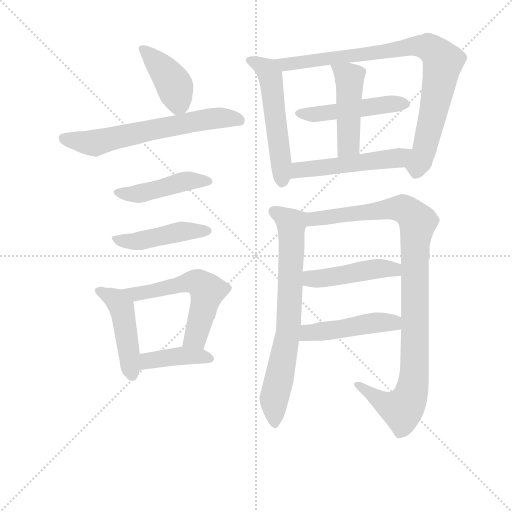
t = 0.00 s
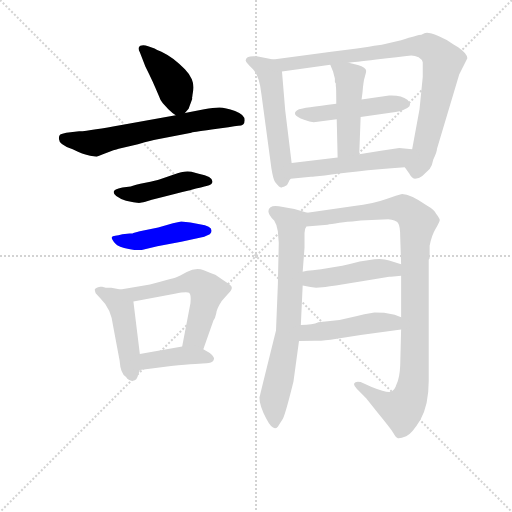
t = 2.27 s
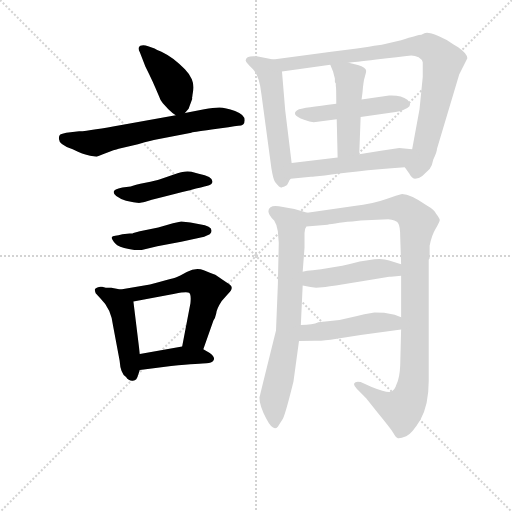
t = 4.54 s
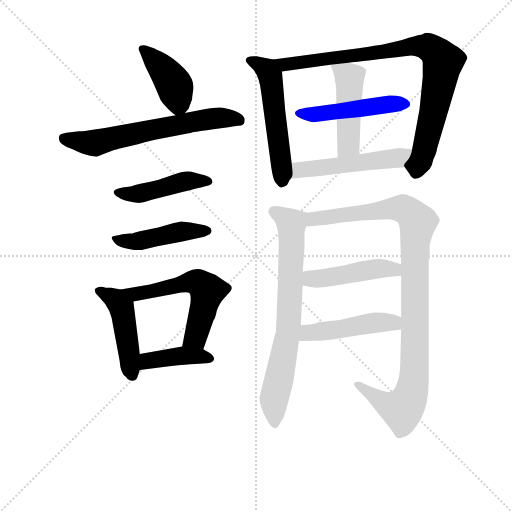
t = 6.81 s
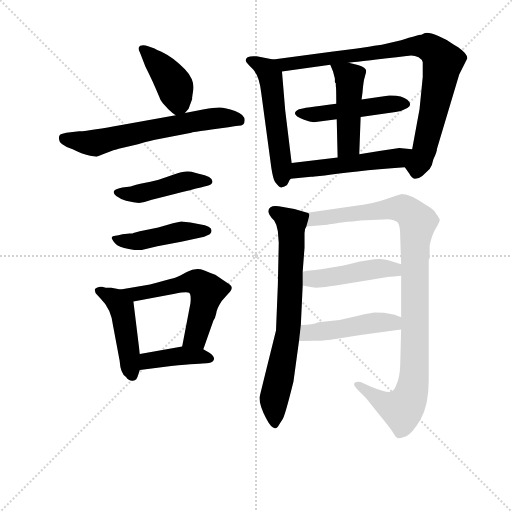
t = 9.08 s
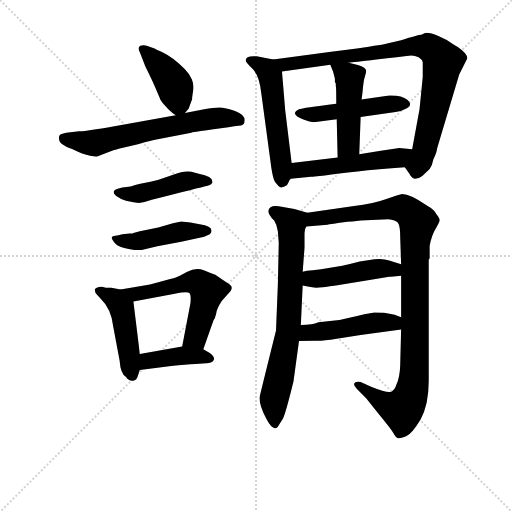
t = 11.35 s

The animated SVG that drew these frames (rendered in a browser with its animation timeline set to each time). Animation: 16 CSS @keyframes rules; one cycle of 11.35 s.

<svg version="1.1" viewBox="0 0 1024 1024" xmlns="http://www.w3.org/2000/svg">
  <g stroke="lightgray" stroke-dasharray="1,1" stroke-width="1" transform="scale(4, 4)">
    <line x1="0" y1="0" x2="256" y2="256"></line>
    <line x1="256" y1="0" x2="0" y2="256"></line>
    <line x1="128" y1="0" x2="128" y2="256"></line>
    <line x1="0" y1="128" x2="256" y2="128"></line>
  </g>
<g transform="scale(0.92, -0.92) translate(60, -900)">
   <style type="text/css">
    @keyframes keyframes0 {
      from {
       stroke: blue;
       stroke-dashoffset: 414;
       stroke-width: 128;
       }
       57% {
       animation-timing-function: step-end;
       stroke: blue;
       stroke-dashoffset: 0;
       stroke-width: 128;
       }
       to {
       stroke: black;
       stroke-width: 1024;
       }
       }
       #make-me-a-hanzi-animation-0 {
         animation: keyframes0 0.586914s both;
         animation-delay: 0.000000s;
         animation-timing-function: linear;
       }
    @keyframes keyframes1 {
      from {
       stroke: blue;
       stroke-dashoffset: 642;
       stroke-width: 128;
       }
       68% {
       animation-timing-function: step-end;
       stroke: blue;
       stroke-dashoffset: 0;
       stroke-width: 128;
       }
       to {
       stroke: black;
       stroke-width: 1024;
       }
       }
       #make-me-a-hanzi-animation-1 {
         animation: keyframes1 0.772461s both;
         animation-delay: 0.586914s;
         animation-timing-function: linear;
       }
    @keyframes keyframes2 {
      from {
       stroke: blue;
       stroke-dashoffset: 459;
       stroke-width: 128;
       }
       60% {
       animation-timing-function: step-end;
       stroke: blue;
       stroke-dashoffset: 0;
       stroke-width: 128;
       }
       to {
       stroke: black;
       stroke-width: 1024;
       }
       }
       #make-me-a-hanzi-animation-2 {
         animation: keyframes2 0.623535s both;
         animation-delay: 1.359375s;
         animation-timing-function: linear;
       }
    @keyframes keyframes3 {
      from {
       stroke: blue;
       stroke-dashoffset: 460;
       stroke-width: 128;
       }
       60% {
       animation-timing-function: step-end;
       stroke: blue;
       stroke-dashoffset: 0;
       stroke-width: 128;
       }
       to {
       stroke: black;
       stroke-width: 1024;
       }
       }
       #make-me-a-hanzi-animation-3 {
         animation: keyframes3 0.624349s both;
         animation-delay: 1.982910s;
         animation-timing-function: linear;
       }
    @keyframes keyframes4 {
      from {
       stroke: blue;
       stroke-dashoffset: 467;
       stroke-width: 128;
       }
       60% {
       animation-timing-function: step-end;
       stroke: blue;
       stroke-dashoffset: 0;
       stroke-width: 128;
       }
       to {
       stroke: black;
       stroke-width: 1024;
       }
       }
       #make-me-a-hanzi-animation-4 {
         animation: keyframes4 0.630046s both;
         animation-delay: 2.607259s;
         animation-timing-function: linear;
       }
    @keyframes keyframes5 {
      from {
       stroke: blue;
       stroke-dashoffset: 577;
       stroke-width: 128;
       }
       65% {
       animation-timing-function: step-end;
       stroke: blue;
       stroke-dashoffset: 0;
       stroke-width: 128;
       }
       to {
       stroke: black;
       stroke-width: 1024;
       }
       }
       #make-me-a-hanzi-animation-5 {
         animation: keyframes5 0.719564s both;
         animation-delay: 3.237305s;
         animation-timing-function: linear;
       }
    @keyframes keyframes6 {
      from {
       stroke: blue;
       stroke-dashoffset: 410;
       stroke-width: 128;
       }
       57% {
       animation-timing-function: step-end;
       stroke: blue;
       stroke-dashoffset: 0;
       stroke-width: 128;
       }
       to {
       stroke: black;
       stroke-width: 1024;
       }
       }
       #make-me-a-hanzi-animation-6 {
         animation: keyframes6 0.583659s both;
         animation-delay: 3.956868s;
         animation-timing-function: linear;
       }
    @keyframes keyframes7 {
      from {
       stroke: blue;
       stroke-dashoffset: 545;
       stroke-width: 128;
       }
       64% {
       animation-timing-function: step-end;
       stroke: blue;
       stroke-dashoffset: 0;
       stroke-width: 128;
       }
       to {
       stroke: black;
       stroke-width: 1024;
       }
       }
       #make-me-a-hanzi-animation-7 {
         animation: keyframes7 0.693522s both;
         animation-delay: 4.540527s;
         animation-timing-function: linear;
       }
    @keyframes keyframes8 {
      from {
       stroke: blue;
       stroke-dashoffset: 884;
       stroke-width: 128;
       }
       74% {
       animation-timing-function: step-end;
       stroke: blue;
       stroke-dashoffset: 0;
       stroke-width: 128;
       }
       to {
       stroke: black;
       stroke-width: 1024;
       }
       }
       #make-me-a-hanzi-animation-8 {
         animation: keyframes8 0.969401s both;
         animation-delay: 5.234049s;
         animation-timing-function: linear;
       }
    @keyframes keyframes9 {
      from {
       stroke: blue;
       stroke-dashoffset: 484;
       stroke-width: 128;
       }
       61% {
       animation-timing-function: step-end;
       stroke: blue;
       stroke-dashoffset: 0;
       stroke-width: 128;
       }
       to {
       stroke: black;
       stroke-width: 1024;
       }
       }
       #make-me-a-hanzi-animation-9 {
         animation: keyframes9 0.643880s both;
         animation-delay: 6.203451s;
         animation-timing-function: linear;
       }
    @keyframes keyframes10 {
      from {
       stroke: blue;
       stroke-dashoffset: 472;
       stroke-width: 128;
       }
       61% {
       animation-timing-function: step-end;
       stroke: blue;
       stroke-dashoffset: 0;
       stroke-width: 128;
       }
       to {
       stroke: black;
       stroke-width: 1024;
       }
       }
       #make-me-a-hanzi-animation-10 {
         animation: keyframes10 0.634115s both;
         animation-delay: 6.847331s;
         animation-timing-function: linear;
       }
    @keyframes keyframes11 {
      from {
       stroke: blue;
       stroke-dashoffset: 516;
       stroke-width: 128;
       }
       63% {
       animation-timing-function: step-end;
       stroke: blue;
       stroke-dashoffset: 0;
       stroke-width: 128;
       }
       to {
       stroke: black;
       stroke-width: 1024;
       }
       }
       #make-me-a-hanzi-animation-11 {
         animation: keyframes11 0.669922s both;
         animation-delay: 7.481445s;
         animation-timing-function: linear;
       }
    @keyframes keyframes12 {
      from {
       stroke: blue;
       stroke-dashoffset: 736;
       stroke-width: 128;
       }
       71% {
       animation-timing-function: step-end;
       stroke: blue;
       stroke-dashoffset: 0;
       stroke-width: 128;
       }
       to {
       stroke: black;
       stroke-width: 1024;
       }
       }
       #make-me-a-hanzi-animation-12 {
         animation: keyframes12 0.848958s both;
         animation-delay: 8.151367s;
         animation-timing-function: linear;
       }
    @keyframes keyframes13 {
      from {
       stroke: blue;
       stroke-dashoffset: 1033;
       stroke-width: 128;
       }
       77% {
       animation-timing-function: step-end;
       stroke: blue;
       stroke-dashoffset: 0;
       stroke-width: 128;
       }
       to {
       stroke: black;
       stroke-width: 1024;
       }
       }
       #make-me-a-hanzi-animation-13 {
         animation: keyframes13 1.090658s both;
         animation-delay: 9.000326s;
         animation-timing-function: linear;
       }
    @keyframes keyframes14 {
      from {
       stroke: blue;
       stroke-dashoffset: 464;
       stroke-width: 128;
       }
       60% {
       animation-timing-function: step-end;
       stroke: blue;
       stroke-dashoffset: 0;
       stroke-width: 128;
       }
       to {
       stroke: black;
       stroke-width: 1024;
       }
       }
       #make-me-a-hanzi-animation-14 {
         animation: keyframes14 0.627604s both;
         animation-delay: 10.090983s;
         animation-timing-function: linear;
       }
    @keyframes keyframes15 {
      from {
       stroke: blue;
       stroke-dashoffset: 473;
       stroke-width: 128;
       }
       61% {
       animation-timing-function: step-end;
       stroke: blue;
       stroke-dashoffset: 0;
       stroke-width: 128;
       }
       to {
       stroke: black;
       stroke-width: 1024;
       }
       }
       #make-me-a-hanzi-animation-15 {
         animation: keyframes15 0.634928s both;
         animation-delay: 10.718587s;
         animation-timing-function: linear;
       }
</style>
<path d="M 358.0 685.5 Q 357.0 686.5 358.0 689.5 Q 358.0 691.5 360.0 703.5 Q 362.0 715.5 357.0 727.5 Q 352.0 739.5 342.0 749.5 Q 332.0 759.5 317.0 771.5 Q 302.0 782.5 291.0 787.5 Q 280.0 791.5 276.0 794.5 L 262.0 799.5 Q 252.0 803.5 245.0 800.5 Q 238.0 796.5 244.0 786.5 L 256.0 755.5 Q 264.0 739.5 272.0 722.5 Q 280.0 704.5 285.0 692.5 Q 289.0 680.5 294.0 675.5 L 306.0 662.5 Q 314.0 654.5 322.0 649.5 C 332.0 642.5 332.0 642.5 342.0 654.5 L 350.0 663.5 L 358.0 685.5 Z" fill="lightgray"></path> 
<path d="M 322.0 649.5 L 204.0 628.5 Q 140.0 616.5 112.0 614.5 L 84.0 611.5 Q 74.0 609.5 71.0 607.5 Q 68.0 605.5 68.0 598.5 Q 68.0 585.5 98.0 575.5 Q 120.0 564.5 136.0 561.5 L 150.0 559.5 L 168.0 566.5 Q 190.0 574.5 198.0 576.5 L 240.0 586.5 Q 272.0 595.5 280.0 596.5 L 356.0 611.5 Q 356.0 612.5 400.0 618.5 Q 444.0 624.5 458.0 626.5 Q 472.0 626.5 472.0 638.5 Q 472.0 650.5 451.0 658.5 Q 430.0 666.5 417.0 666.5 Q 404.0 666.5 384.0 662.5 L 342.0 654.5 L 322.0 649.5 Z" fill="lightgray"></path> 
<path d="M 206.0 492.5 Q 187.0 488.5 187.0 482.5 Q 187.0 472.5 214.0 463.5 L 230.0 460.5 Q 242.0 458.5 244.0 459.0 Q 246.0 459.5 256.0 461.5 L 270.0 465.5 Q 376.0 492.5 389.0 495.5 Q 402.0 498.5 402.0 505.5 Q 402.0 516.5 372.0 522.5 L 356.0 526.5 Q 340.0 529.5 318.0 520.5 L 288.0 510.5 Q 280.0 507.5 256.0 502.5 Q 232.0 497.5 224.0 494.5 L 206.0 492.5 Z" fill="lightgray"></path> 
<path d="M 230.0 393.5 Q 228.0 393.5 228.0 392.5 L 222.0 392.5 L 206.0 390.5 Q 197.0 387.5 190.5 387.5 Q 184.0 387.5 183.0 384.0 Q 182.0 380.5 190.0 371.0 Q 198.0 361.5 220.0 358.5 L 232.0 356.5 L 248.0 356.5 L 282.0 364.5 L 334.0 374.5 L 384.0 385.5 Q 385.0 385.5 396.0 390.5 Q 400.0 394.5 400.0 398.5 Q 400.0 408.5 374.0 412.5 L 354.0 416.5 L 334.0 418.5 L 316.0 414.5 L 284.0 405.5 L 244.0 397.5 L 230.0 393.5 Z" fill="lightgray"></path> 
<path d="M 162.0 276.5 L 158.0 276.5 Q 147.0 274.5 146.0 270.5 Q 146.0 268.5 148.0 262.5 L 158.0 251.5 Q 182.0 228.5 186.0 190.5 L 200.0 116.5 Q 202.0 87.5 214.0 80.5 Q 220.0 71.5 229.0 72.5 Q 238.0 73.5 240.0 84.5 L 244.0 95.5 L 244.0 130.5 L 230.0 244.5 C 227.0 265.5 227.0 265.5 202.0 270.5 L 182.0 274.5 L 170.0 274.5 L 162.0 276.5 Z" fill="lightgray"></path> 
<path d="M 382.0 140.5 L 404.0 203.5 Q 408.0 208.5 410.0 218.5 Q 411.0 228.5 422.0 245.5 L 436.0 261.5 Q 444.0 269.5 444.0 274.5 Q 444.0 279.5 432.0 286.5 L 408.0 302.5 Q 400.0 305.5 383.0 312.5 Q 366.0 319.5 346.0 308.5 Q 344.0 307.5 338.0 304.5 Q 332.0 300.5 326.0 298.5 Q 320.0 295.5 302.0 291.5 Q 284.0 286.5 266.0 281.5 L 202.0 270.5 C 172.0 265.5 201.0 238.5 230.0 244.5 L 320.0 261.5 Q 346.0 266.5 351.0 263.5 Q 356.0 260.5 354.0 240.5 L 336.0 146.5 C 330.0 117.5 372.0 112.5 382.0 140.5 Z" fill="lightgray"></path> 
<path d="M 244.0 95.5 L 312.0 104.5 Q 378.0 110.5 389.0 110.5 Q 400.0 110.5 404.0 116.5 Q 409.0 122.5 396.0 132.5 L 382.0 140.5 C 363.0 151.5 363.0 151.5 336.0 146.5 L 244.0 130.5 C 214.0 125.5 214.0 91.5 244.0 95.5 Z" fill="lightgray"></path> 
<path d="M 534.0 770.5 L 498.0 777.5 Q 474.0 779.5 474.0 768.5 Q 475.0 763.5 490.0 749.5 Q 504.0 734.5 508.0 697.5 L 530.0 534.5 Q 534.0 509.5 538.0 504.5 Q 550.0 488.5 554.0 493.5 Q 558.0 493.5 560.0 495.5 Q 562.0 496.5 563.0 497.5 Q 564.0 497.5 567.0 503.5 Q 569.0 509.5 572.0 511.5 C 577.0 519.5 577.0 519.5 574.0 545.5 L 560.0 660.5 L 553.0 744.5 C 551.0 767.5 551.0 767.5 534.0 770.5 Z" fill="lightgray"></path> 
<path d="M 856.0 824.5 Q 849.0 824.5 812.0 812.5 L 770.0 802.5 Q 768.0 802.5 742.0 798.5 L 716.0 794.5 L 660.0 787.5 L 534.0 770.5 C 504.0 766.5 523.0 740.5 553.0 744.5 L 658.0 759.5 L 698.0 763.5 Q 708.0 764.5 758.0 770.5 Q 808.0 776.5 834.0 779.5 Q 842.0 779.5 850.0 775.5 Q 858.0 770.5 859.0 764.5 Q 859.0 758.5 859.0 732.5 L 852.0 662.5 L 836.0 575.5 C 831.0 545.5 813.0 546.5 820.0 536.5 L 830.0 522.5 Q 834.0 513.5 842.0 511.5 Q 851.0 511.5 858.0 517.5 L 874.0 532.5 Q 880.0 541.5 882.0 553.5 Q 890.0 569.5 890.0 576.5 L 936.0 730.5 Q 938.0 736.5 938.0 737.5 L 956.0 773.5 Q 956.0 783.5 936.0 797.5 L 926.0 803.5 Q 912.0 813.5 893.0 821.5 Q 874.0 829.5 866.0 828.5 L 864.0 828.5 L 856.0 824.5 Z" fill="lightgray"></path> 
<path d="M 671.0 674.5 Q 598.0 665.5 590.0 662.5 Q 568.0 651.5 601.0 639.5 Q 614.0 634.5 622.0 634.5 L 672.0 640.5 L 724.0 645.5 L 800.0 656.5 Q 813.0 657.5 825.5 665.0 Q 838.0 672.5 825.5 683.0 Q 813.0 693.5 786.0 692.5 L 726.0 683.5 L 671.0 674.5 Z" fill="lightgray"></path> 
<path d="M 668.0 721.5 Q 668.0 720.5 670.0 718.5 L 670.0 715.5 L 670.0 712.5 Q 671.0 712.5 671.0 674.5 L 672.0 640.5 L 674.0 557.5 C 675.0 527.5 720.0 534.5 721.0 564.5 L 724.0 645.5 L 726.0 683.5 L 728.0 698.5 Q 730.0 723.5 733.0 732.5 Q 736.0 741.5 736.0 745.5 Q 736.0 753.5 718.0 758.5 L 698.0 763.5 C 669.0 770.5 652.0 775.5 658.0 759.5 L 664.0 744.5 L 668.0 729.5 L 668.0 721.5 Z" fill="lightgray"></path> 
<path d="M 572.0 511.5 L 616.0 515.5 Q 620.0 515.5 624.0 516.5 L 646.0 518.5 Q 701.0 527.5 820.0 536.5 C 850.0 538.5 866.0 572.5 836.0 575.5 L 808.0 578.5 L 768.0 572.5 L 721.0 564.5 L 674.0 557.5 L 574.0 545.5 C 544.0 541.5 542.0 508.5 572.0 511.5 Z" fill="lightgray"></path> 
<path d="M 608.0 437.5 L 580.0 445.5 L 546.0 451.5 Q 534.0 453.5 528.0 449.5 Q 516.0 439.5 536.0 420.5 Q 542.0 411.5 544.0 397.5 L 546.0 372.5 L 544.0 280.5 L 540.0 181.5 Q 504.0 36.5 504.0 35.5 Q 504.0 18.5 519.0 -10.5 Q 534.0 -39.5 544.0 -27.5 Q 548.0 -21.5 555.0 -10.5 Q 561.0 1.5 578.0 70.5 L 590.0 158.5 L 594.0 193.5 L 598.0 279.5 L 598.0 309.5 L 602.0 361.5 L 602.0 393.5 Q 602.0 402.5 606.0 407.5 C 614.0 435.5 614.0 435.5 608.0 437.5 Z" fill="lightgray"></path> 
<path d="M 874.0 365.5 Q 878.0 387.5 887.0 402.5 Q 896.0 417.5 896.0 421.5 Q 896.0 425.5 888.0 435.5 Q 884.0 444.5 868.0 453.5 Q 832.0 478.5 814.0 478.5 Q 804.0 476.5 780.0 467.5 Q 756.0 458.5 706.0 451.5 L 608.0 437.5 C 578.0 433.5 576.0 404.5 606.0 407.5 L 652.0 411.5 Q 658.0 412.5 678.0 415.5 Q 698.0 418.5 706.0 418.5 L 724.0 420.5 L 784.0 423.5 Q 800.0 422.5 805.0 415.5 Q 810.0 408.5 810.0 385.5 L 812.0 325.5 L 812.0 300.5 L 812.0 210.5 L 812.0 183.5 L 810.0 105.5 Q 809.0 79.5 802.0 64.5 Q 799.0 53.5 791.0 48.5 Q 783.0 44.5 748.0 58.5 L 724.0 69.5 Q 712.0 71.5 710.0 66.5 Q 708.0 62.5 716.0 54.5 L 736.0 34.5 L 762.0 1.5 Q 794.0 -37.5 797.0 -44.5 Q 800.0 -50.5 805.0 -52.5 Q 810.0 -53.5 823.0 -48.5 Q 835.0 -43.5 854.0 -12.5 Q 872.0 19.5 872.0 71.5 L 872.0 335.5 L 874.0 338.5 L 874.0 365.5 Z" fill="lightgray"></path> 
<path d="M 598.0 279.5 L 612.0 276.5 Q 622.0 273.5 641.0 275.5 Q 660.0 277.5 786.0 298.5 L 790.0 298.5 L 812.0 300.5 C 842.0 303.5 841.0 316.5 812.0 325.5 L 786.0 333.5 Q 774.0 338.5 754.0 336.5 L 722.0 331.5 Q 700.0 325.5 684.0 322.5 L 638.0 314.5 L 620.0 312.5 Q 606.0 311.5 598.0 309.5 C 569.0 303.5 569.0 285.5 598.0 279.5 Z" fill="lightgray"></path> 
<path d="M 590.0 158.5 L 624.0 159.5 Q 634.0 157.5 672.0 163.5 L 724.0 171.5 Q 768.0 177.5 812.0 183.5 C 842.0 187.5 840.0 200.5 812.0 210.5 L 798.0 215.5 L 778.0 219.5 Q 774.0 220.5 754.0 220.5 Q 730.0 216.5 714.0 212.5 L 678.0 204.5 L 632.0 199.5 Q 620.0 193.5 594.0 193.5 C 564.0 192.5 560.0 157.5 590.0 158.5 Z" fill="lightgray"></path> 
      <clipPath id="make-me-a-hanzi-clip-0">
      <path d="M 358.0 685.5 Q 357.0 686.5 358.0 689.5 Q 358.0 691.5 360.0 703.5 Q 362.0 715.5 357.0 727.5 Q 352.0 739.5 342.0 749.5 Q 332.0 759.5 317.0 771.5 Q 302.0 782.5 291.0 787.5 Q 280.0 791.5 276.0 794.5 L 262.0 799.5 Q 252.0 803.5 245.0 800.5 Q 238.0 796.5 244.0 786.5 L 256.0 755.5 Q 264.0 739.5 272.0 722.5 Q 280.0 704.5 285.0 692.5 Q 289.0 680.5 294.0 675.5 L 306.0 662.5 Q 314.0 654.5 322.0 649.5 C 332.0 642.5 332.0 642.5 342.0 654.5 L 350.0 663.5 L 358.0 685.5 Z" fill="lightgray"></path>
      </clipPath>
      <path clip-path="url(#make-me-a-hanzi-clip-0)" d="M 251.0 792.5 L 293.0 751.5 L 319.0 714.5 L 327.0 678.5 L 324.0 661.5 " fill="none" id="make-me-a-hanzi-animation-0" stroke-dasharray="286 572" stroke-linecap="round"></path>

      <clipPath id="make-me-a-hanzi-clip-1">
      <path d="M 322.0 649.5 L 204.0 628.5 Q 140.0 616.5 112.0 614.5 L 84.0 611.5 Q 74.0 609.5 71.0 607.5 Q 68.0 605.5 68.0 598.5 Q 68.0 585.5 98.0 575.5 Q 120.0 564.5 136.0 561.5 L 150.0 559.5 L 168.0 566.5 Q 190.0 574.5 198.0 576.5 L 240.0 586.5 Q 272.0 595.5 280.0 596.5 L 356.0 611.5 Q 356.0 612.5 400.0 618.5 Q 444.0 624.5 458.0 626.5 Q 472.0 626.5 472.0 638.5 Q 472.0 650.5 451.0 658.5 Q 430.0 666.5 417.0 666.5 Q 404.0 666.5 384.0 662.5 L 342.0 654.5 L 322.0 649.5 Z" fill="lightgray"></path>
      </clipPath>
      <path clip-path="url(#make-me-a-hanzi-clip-1)" d="M 81.0 599.5 L 146.0 589.5 L 394.0 641.5 L 438.0 643.5 L 460.0 637.5 " fill="none" id="make-me-a-hanzi-animation-1" stroke-dasharray="514 1028" stroke-linecap="round"></path>

      <clipPath id="make-me-a-hanzi-clip-2">
      <path d="M 206.0 492.5 Q 187.0 488.5 187.0 482.5 Q 187.0 472.5 214.0 463.5 L 230.0 460.5 Q 242.0 458.5 244.0 459.0 Q 246.0 459.5 256.0 461.5 L 270.0 465.5 Q 376.0 492.5 389.0 495.5 Q 402.0 498.5 402.0 505.5 Q 402.0 516.5 372.0 522.5 L 356.0 526.5 Q 340.0 529.5 318.0 520.5 L 288.0 510.5 Q 280.0 507.5 256.0 502.5 Q 232.0 497.5 224.0 494.5 L 206.0 492.5 Z" fill="lightgray"></path>
      </clipPath>
      <path clip-path="url(#make-me-a-hanzi-clip-2)" d="M 194.0 481.5 L 239.0 478.5 L 331.0 503.5 L 394.0 505.5 " fill="none" id="make-me-a-hanzi-animation-2" stroke-dasharray="331 662" stroke-linecap="round"></path>

      <clipPath id="make-me-a-hanzi-clip-3">
      <path d="M 230.0 393.5 Q 228.0 393.5 228.0 392.5 L 222.0 392.5 L 206.0 390.5 Q 197.0 387.5 190.5 387.5 Q 184.0 387.5 183.0 384.0 Q 182.0 380.5 190.0 371.0 Q 198.0 361.5 220.0 358.5 L 232.0 356.5 L 248.0 356.5 L 282.0 364.5 L 334.0 374.5 L 384.0 385.5 Q 385.0 385.5 396.0 390.5 Q 400.0 394.5 400.0 398.5 Q 400.0 408.5 374.0 412.5 L 354.0 416.5 L 334.0 418.5 L 316.0 414.5 L 284.0 405.5 L 244.0 397.5 L 230.0 393.5 Z" fill="lightgray"></path>
      </clipPath>
      <path clip-path="url(#make-me-a-hanzi-clip-3)" d="M 190.0 379.5 L 229.0 374.5 L 334.0 396.5 L 391.0 398.5 " fill="none" id="make-me-a-hanzi-animation-3" stroke-dasharray="332 664" stroke-linecap="round"></path>

      <clipPath id="make-me-a-hanzi-clip-4">
      <path d="M 162.0 276.5 L 158.0 276.5 Q 147.0 274.5 146.0 270.5 Q 146.0 268.5 148.0 262.5 L 158.0 251.5 Q 182.0 228.5 186.0 190.5 L 200.0 116.5 Q 202.0 87.5 214.0 80.5 Q 220.0 71.5 229.0 72.5 Q 238.0 73.5 240.0 84.5 L 244.0 95.5 L 244.0 130.5 L 230.0 244.5 C 227.0 265.5 227.0 265.5 202.0 270.5 L 182.0 274.5 L 170.0 274.5 L 162.0 276.5 Z" fill="lightgray"></path>
      </clipPath>
      <path clip-path="url(#make-me-a-hanzi-clip-4)" d="M 155.0 268.5 L 191.0 248.5 L 204.0 231.5 L 227.0 84.5 " fill="none" id="make-me-a-hanzi-animation-4" stroke-dasharray="339 678" stroke-linecap="round"></path>

      <clipPath id="make-me-a-hanzi-clip-5">
      <path d="M 382.0 140.5 L 404.0 203.5 Q 408.0 208.5 410.0 218.5 Q 411.0 228.5 422.0 245.5 L 436.0 261.5 Q 444.0 269.5 444.0 274.5 Q 444.0 279.5 432.0 286.5 L 408.0 302.5 Q 400.0 305.5 383.0 312.5 Q 366.0 319.5 346.0 308.5 Q 344.0 307.5 338.0 304.5 Q 332.0 300.5 326.0 298.5 Q 320.0 295.5 302.0 291.5 Q 284.0 286.5 266.0 281.5 L 202.0 270.5 C 172.0 265.5 201.0 238.5 230.0 244.5 L 320.0 261.5 Q 346.0 266.5 351.0 263.5 Q 356.0 260.5 354.0 240.5 L 336.0 146.5 C 330.0 117.5 372.0 112.5 382.0 140.5 Z" fill="lightgray"></path>
      </clipPath>
      <path clip-path="url(#make-me-a-hanzi-clip-5)" d="M 209.0 268.5 L 237.0 261.5 L 353.0 286.5 L 379.0 280.5 L 391.0 268.5 L 380.0 220.5 L 365.0 167.5 L 345.0 152.5 " fill="none" id="make-me-a-hanzi-animation-5" stroke-dasharray="449 898" stroke-linecap="round"></path>

      <clipPath id="make-me-a-hanzi-clip-6">
      <path d="M 244.0 95.5 L 312.0 104.5 Q 378.0 110.5 389.0 110.5 Q 400.0 110.5 404.0 116.5 Q 409.0 122.5 396.0 132.5 L 382.0 140.5 C 363.0 151.5 363.0 151.5 336.0 146.5 L 244.0 130.5 C 214.0 125.5 214.0 91.5 244.0 95.5 Z" fill="lightgray"></path>
      </clipPath>
      <path clip-path="url(#make-me-a-hanzi-clip-6)" d="M 250.0 101.5 L 262.0 115.5 L 316.0 124.5 L 372.0 126.5 L 396.0 120.5 " fill="none" id="make-me-a-hanzi-animation-6" stroke-dasharray="282 564" stroke-linecap="round"></path>

      <clipPath id="make-me-a-hanzi-clip-7">
      <path d="M 534.0 770.5 L 498.0 777.5 Q 474.0 779.5 474.0 768.5 Q 475.0 763.5 490.0 749.5 Q 504.0 734.5 508.0 697.5 L 530.0 534.5 Q 534.0 509.5 538.0 504.5 Q 550.0 488.5 554.0 493.5 Q 558.0 493.5 560.0 495.5 Q 562.0 496.5 563.0 497.5 Q 564.0 497.5 567.0 503.5 Q 569.0 509.5 572.0 511.5 C 577.0 519.5 577.0 519.5 574.0 545.5 L 560.0 660.5 L 553.0 744.5 C 551.0 767.5 551.0 767.5 534.0 770.5 Z" fill="lightgray"></path>
      </clipPath>
      <path clip-path="url(#make-me-a-hanzi-clip-7)" d="M 482.0 768.5 L 512.0 754.5 L 528.0 734.5 L 555.0 505.5 " fill="none" id="make-me-a-hanzi-animation-7" stroke-dasharray="417 834" stroke-linecap="round"></path>

      <clipPath id="make-me-a-hanzi-clip-8">
      <path d="M 856.0 824.5 Q 849.0 824.5 812.0 812.5 L 770.0 802.5 Q 768.0 802.5 742.0 798.5 L 716.0 794.5 L 660.0 787.5 L 534.0 770.5 C 504.0 766.5 523.0 740.5 553.0 744.5 L 658.0 759.5 L 698.0 763.5 Q 708.0 764.5 758.0 770.5 Q 808.0 776.5 834.0 779.5 Q 842.0 779.5 850.0 775.5 Q 858.0 770.5 859.0 764.5 Q 859.0 758.5 859.0 732.5 L 852.0 662.5 L 836.0 575.5 C 831.0 545.5 813.0 546.5 820.0 536.5 L 830.0 522.5 Q 834.0 513.5 842.0 511.5 Q 851.0 511.5 858.0 517.5 L 874.0 532.5 Q 880.0 541.5 882.0 553.5 Q 890.0 569.5 890.0 576.5 L 936.0 730.5 Q 938.0 736.5 938.0 737.5 L 956.0 773.5 Q 956.0 783.5 936.0 797.5 L 926.0 803.5 Q 912.0 813.5 893.0 821.5 Q 874.0 829.5 866.0 828.5 L 864.0 828.5 L 856.0 824.5 Z" fill="lightgray"></path>
      </clipPath>
      <path clip-path="url(#make-me-a-hanzi-clip-8)" d="M 542.0 769.5 L 560.0 760.5 L 745.0 781.5 L 846.0 800.5 L 870.0 797.5 L 885.0 787.5 L 902.0 762.5 L 898.0 734.5 L 862.0 570.5 L 844.0 523.5 " fill="none" id="make-me-a-hanzi-animation-8" stroke-dasharray="756 1512" stroke-linecap="round"></path>

      <clipPath id="make-me-a-hanzi-clip-9">
      <path d="M 671.0 674.5 Q 598.0 665.5 590.0 662.5 Q 568.0 651.5 601.0 639.5 Q 614.0 634.5 622.0 634.5 L 672.0 640.5 L 724.0 645.5 L 800.0 656.5 Q 813.0 657.5 825.5 665.0 Q 838.0 672.5 825.5 683.0 Q 813.0 693.5 786.0 692.5 L 726.0 683.5 L 671.0 674.5 Z" fill="lightgray"></path>
      </clipPath>
      <path clip-path="url(#make-me-a-hanzi-clip-9)" d="M 595.0 650.5 L 822.0 674.5 " fill="none" id="make-me-a-hanzi-animation-9" stroke-dasharray="356 712" stroke-linecap="round"></path>

      <clipPath id="make-me-a-hanzi-clip-10">
      <path d="M 668.0 721.5 Q 668.0 720.5 670.0 718.5 L 670.0 715.5 L 670.0 712.5 Q 671.0 712.5 671.0 674.5 L 672.0 640.5 L 674.0 557.5 C 675.0 527.5 720.0 534.5 721.0 564.5 L 724.0 645.5 L 726.0 683.5 L 728.0 698.5 Q 730.0 723.5 733.0 732.5 Q 736.0 741.5 736.0 745.5 Q 736.0 753.5 718.0 758.5 L 698.0 763.5 C 669.0 770.5 652.0 775.5 658.0 759.5 L 664.0 744.5 L 668.0 729.5 L 668.0 721.5 Z" fill="lightgray"></path>
      </clipPath>
      <path clip-path="url(#make-me-a-hanzi-clip-10)" d="M 665.0 757.5 L 700.0 729.5 L 698.0 585.5 L 681.0 564.5 " fill="none" id="make-me-a-hanzi-animation-10" stroke-dasharray="344 688" stroke-linecap="round"></path>

      <clipPath id="make-me-a-hanzi-clip-11">
      <path d="M 572.0 511.5 L 616.0 515.5 Q 620.0 515.5 624.0 516.5 L 646.0 518.5 Q 701.0 527.5 820.0 536.5 C 850.0 538.5 866.0 572.5 836.0 575.5 L 808.0 578.5 L 768.0 572.5 L 721.0 564.5 L 674.0 557.5 L 574.0 545.5 C 544.0 541.5 542.0 508.5 572.0 511.5 Z" fill="lightgray"></path>
      </clipPath>
      <path clip-path="url(#make-me-a-hanzi-clip-11)" d="M 579.0 516.5 L 597.0 531.5 L 787.0 553.5 L 804.0 556.5 L 828.0 571.5 " fill="none" id="make-me-a-hanzi-animation-11" stroke-dasharray="388 776" stroke-linecap="round"></path>

      <clipPath id="make-me-a-hanzi-clip-12">
      <path d="M 608.0 437.5 L 580.0 445.5 L 546.0 451.5 Q 534.0 453.5 528.0 449.5 Q 516.0 439.5 536.0 420.5 Q 542.0 411.5 544.0 397.5 L 546.0 372.5 L 544.0 280.5 L 540.0 181.5 Q 504.0 36.5 504.0 35.5 Q 504.0 18.5 519.0 -10.5 Q 534.0 -39.5 544.0 -27.5 Q 548.0 -21.5 555.0 -10.5 Q 561.0 1.5 578.0 70.5 L 590.0 158.5 L 594.0 193.5 L 598.0 279.5 L 598.0 309.5 L 602.0 361.5 L 602.0 393.5 Q 602.0 402.5 606.0 407.5 C 614.0 435.5 614.0 435.5 608.0 437.5 Z" fill="lightgray"></path>
      </clipPath>
      <path clip-path="url(#make-me-a-hanzi-clip-12)" d="M 535.0 440.5 L 574.0 409.5 L 568.0 201.5 L 537.0 37.5 L 537.0 -17.5 " fill="none" id="make-me-a-hanzi-animation-12" stroke-dasharray="608 1216" stroke-linecap="round"></path>

      <clipPath id="make-me-a-hanzi-clip-13">
      <path d="M 874.0 365.5 Q 878.0 387.5 887.0 402.5 Q 896.0 417.5 896.0 421.5 Q 896.0 425.5 888.0 435.5 Q 884.0 444.5 868.0 453.5 Q 832.0 478.5 814.0 478.5 Q 804.0 476.5 780.0 467.5 Q 756.0 458.5 706.0 451.5 L 608.0 437.5 C 578.0 433.5 576.0 404.5 606.0 407.5 L 652.0 411.5 Q 658.0 412.5 678.0 415.5 Q 698.0 418.5 706.0 418.5 L 724.0 420.5 L 784.0 423.5 Q 800.0 422.5 805.0 415.5 Q 810.0 408.5 810.0 385.5 L 812.0 325.5 L 812.0 300.5 L 812.0 210.5 L 812.0 183.5 L 810.0 105.5 Q 809.0 79.5 802.0 64.5 Q 799.0 53.5 791.0 48.5 Q 783.0 44.5 748.0 58.5 L 724.0 69.5 Q 712.0 71.5 710.0 66.5 Q 708.0 62.5 716.0 54.5 L 736.0 34.5 L 762.0 1.5 Q 794.0 -37.5 797.0 -44.5 Q 800.0 -50.5 805.0 -52.5 Q 810.0 -53.5 823.0 -48.5 Q 835.0 -43.5 854.0 -12.5 Q 872.0 19.5 872.0 71.5 L 872.0 335.5 L 874.0 338.5 L 874.0 365.5 Z" fill="lightgray"></path>
      </clipPath>
      <path clip-path="url(#make-me-a-hanzi-clip-13)" d="M 613.0 414.5 L 622.0 424.5 L 809.0 447.5 L 828.0 439.5 L 848.0 415.5 L 841.0 333.5 L 841.0 94.5 L 832.0 38.5 L 814.0 9.5 L 795.0 13.5 L 718.0 63.5 " fill="none" id="make-me-a-hanzi-animation-13" stroke-dasharray="905 1810" stroke-linecap="round"></path>

      <clipPath id="make-me-a-hanzi-clip-14">
      <path d="M 598.0 279.5 L 612.0 276.5 Q 622.0 273.5 641.0 275.5 Q 660.0 277.5 786.0 298.5 L 790.0 298.5 L 812.0 300.5 C 842.0 303.5 841.0 316.5 812.0 325.5 L 786.0 333.5 Q 774.0 338.5 754.0 336.5 L 722.0 331.5 Q 700.0 325.5 684.0 322.5 L 638.0 314.5 L 620.0 312.5 Q 606.0 311.5 598.0 309.5 C 569.0 303.5 569.0 285.5 598.0 279.5 Z" fill="lightgray"></path>
      </clipPath>
      <path clip-path="url(#make-me-a-hanzi-clip-14)" d="M 604.0 302.5 L 632.0 293.5 L 761.0 316.5 L 788.0 316.5 L 806.0 306.5 " fill="none" id="make-me-a-hanzi-animation-14" stroke-dasharray="336 672" stroke-linecap="round"></path>

      <clipPath id="make-me-a-hanzi-clip-15">
      <path d="M 590.0 158.5 L 624.0 159.5 Q 634.0 157.5 672.0 163.5 L 724.0 171.5 Q 768.0 177.5 812.0 183.5 C 842.0 187.5 840.0 200.5 812.0 210.5 L 798.0 215.5 L 778.0 219.5 Q 774.0 220.5 754.0 220.5 Q 730.0 216.5 714.0 212.5 L 678.0 204.5 L 632.0 199.5 Q 620.0 193.5 594.0 193.5 C 564.0 192.5 560.0 157.5 590.0 158.5 Z" fill="lightgray"></path>
      </clipPath>
      <path clip-path="url(#make-me-a-hanzi-clip-15)" d="M 596.0 163.5 L 618.0 177.5 L 750.0 198.5 L 795.0 198.5 L 804.0 190.5 " fill="none" id="make-me-a-hanzi-animation-15" stroke-dasharray="345 690" stroke-linecap="round"></path>

</g>
</svg>
